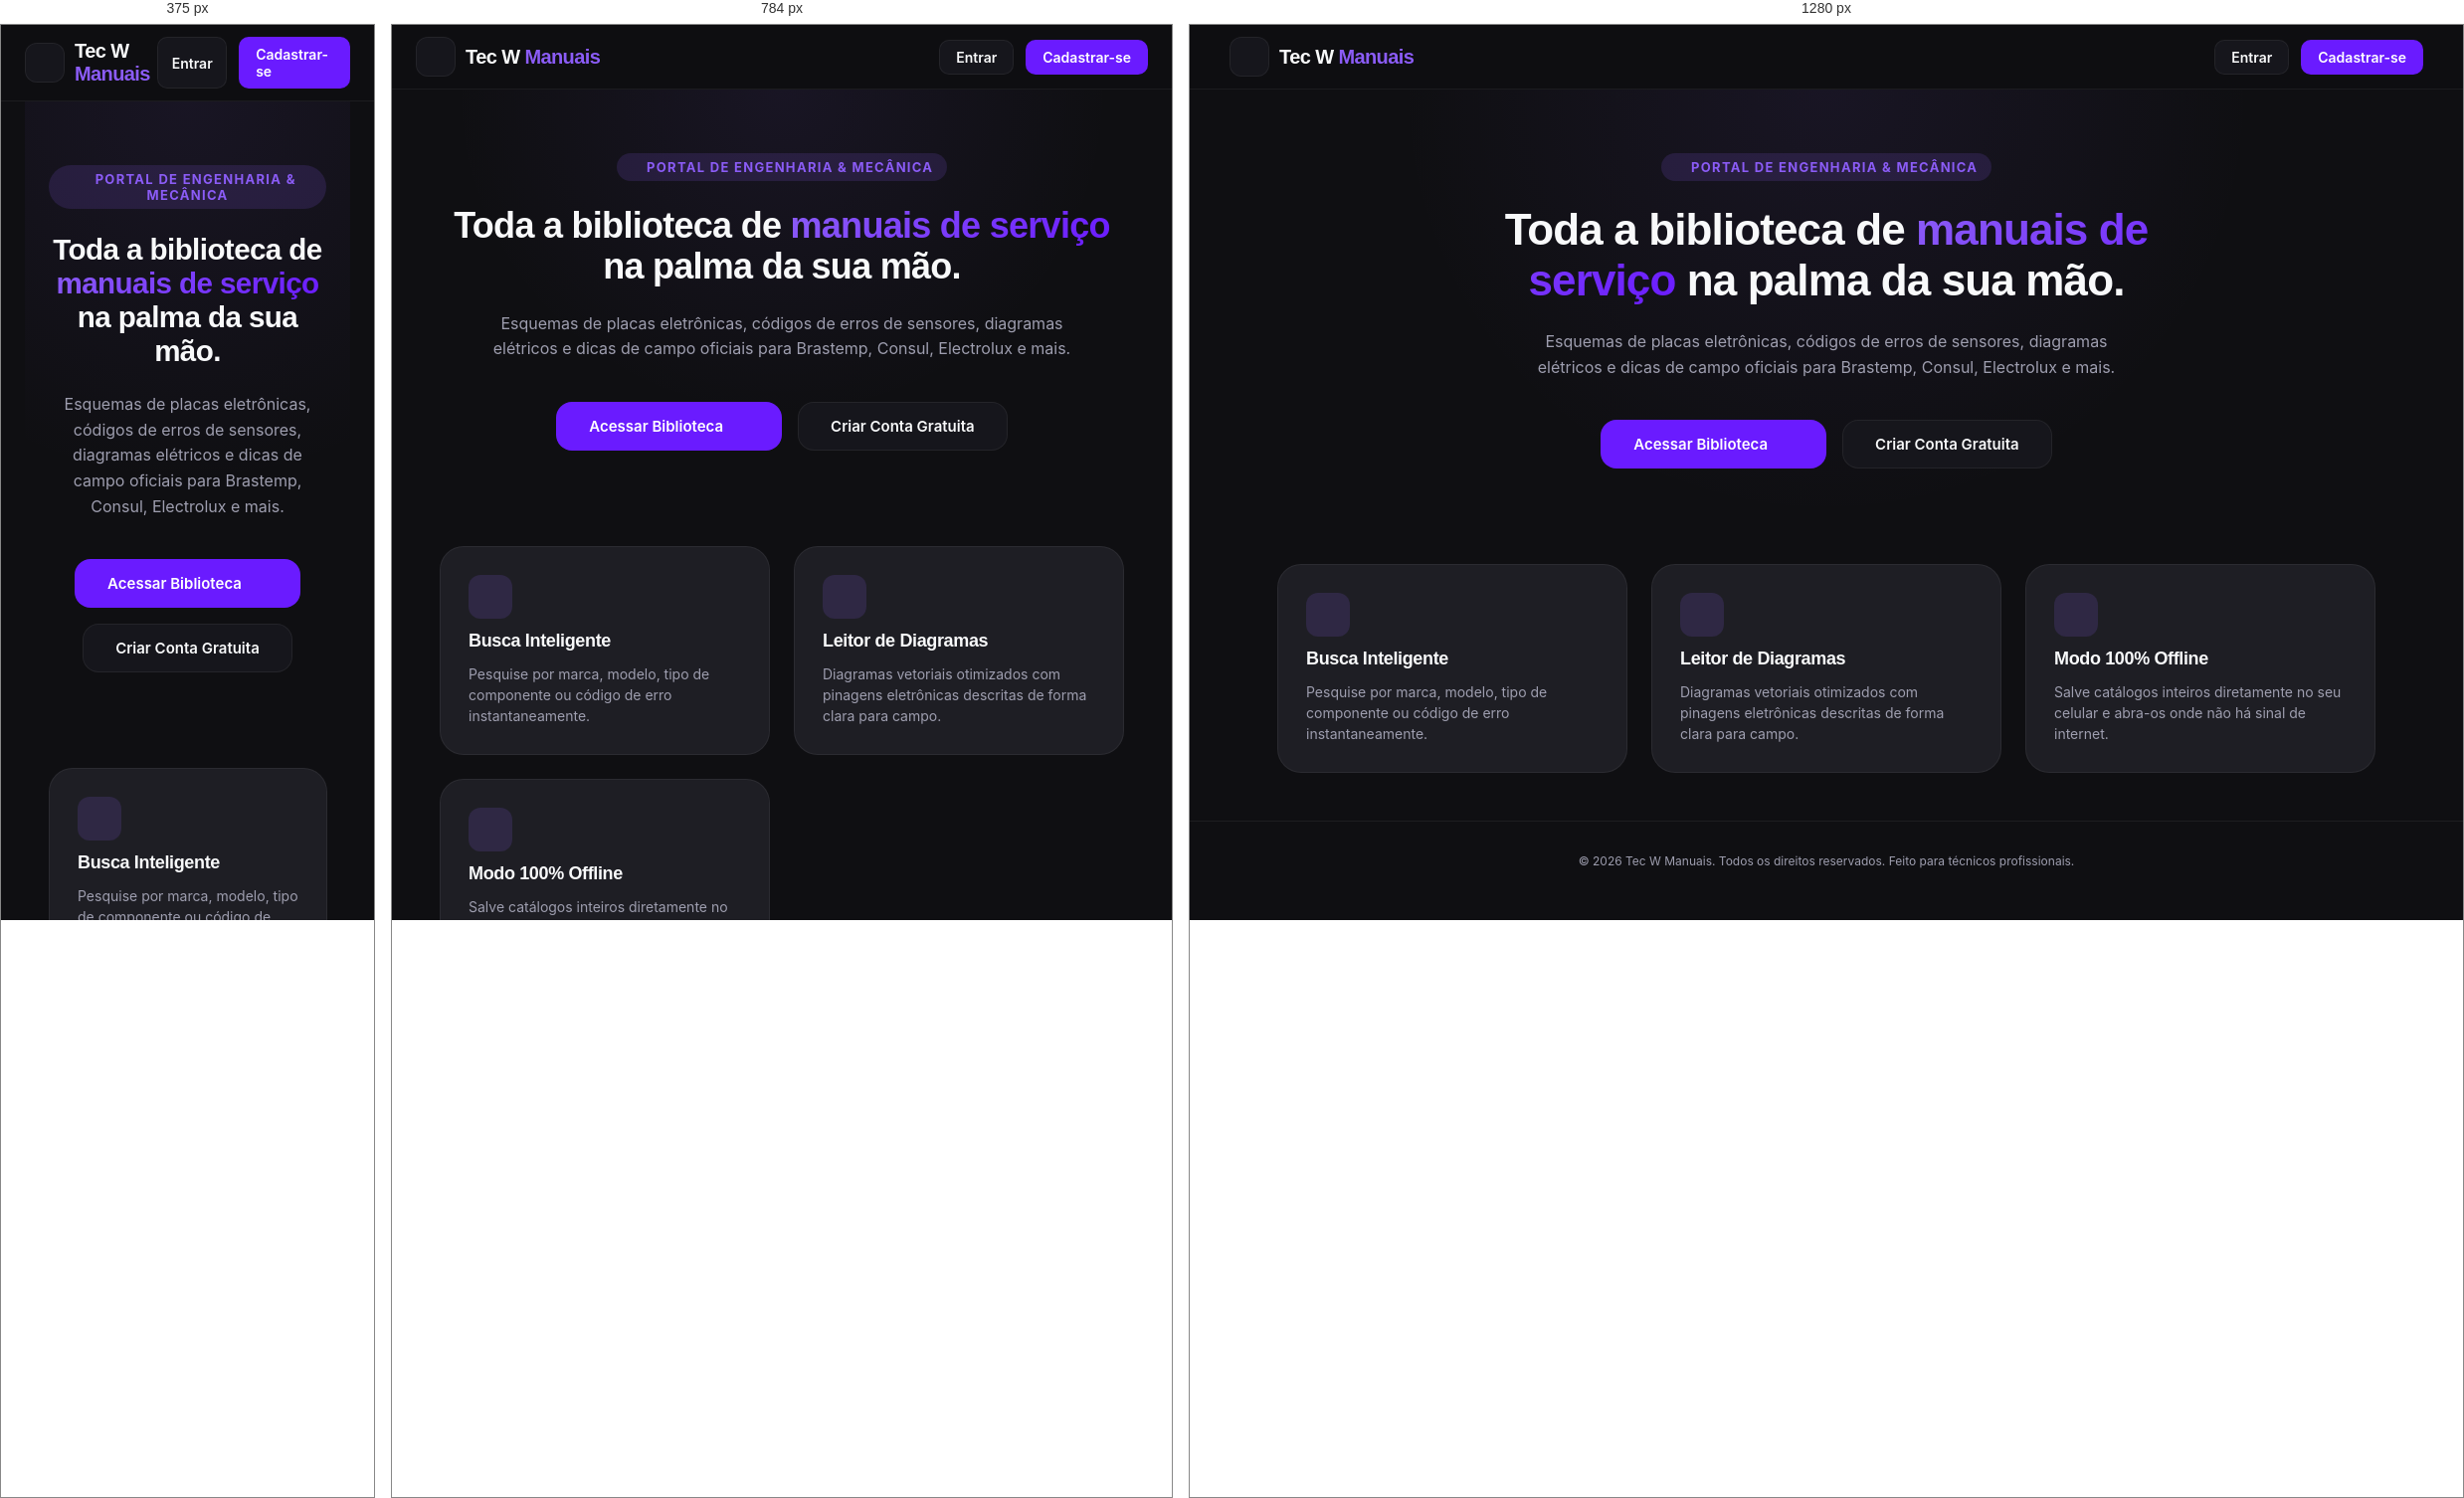
Rendered at 375 px, 784 px and 1280 px, left to right.

<!-- file: index.html -->
<!DOCTYPE html>
<html lang="pt-BR" class="dark">
<head>
  <meta charset="UTF-8" />
  <meta name="viewport" content="width=device-width, initial-scale=1.0" />
  
  <!-- SEO Tags -->
  <title>Tec W Manuais - Plataforma de Manuais Técnicos e Esquemas Elétricos</title>
  <meta name="description" content="Encontre manuais de serviço, esquemas elétricos e diagramas de placas de refrigeração e climatização de forma instantânea e totalmente offline." />
  <meta name="keywords" content="manual tecnico, esquema eletrico, climatizacao, refrigeracao, lavadora, ar condicionado, consul, brastemp, electrolux" />
  
  <!-- Social Media Open Graph & Twitter Cards -->
  <meta property="og:title" content="Tec W Manuais - Catálogos Técnicos" />
  <meta property="og:description" content="Encontre manuais de serviço e esquemas elétricos oficiais instantaneamente." />
  <meta property="og:image" content="https://images.unsplash.com/photo-1581092160607-ee22621dd758?auto=format&fit=crop&q=80&w=600" />
  <meta property="og:type" content="website" />
  <meta name="twitter:card" content="summary_large_image" />
  
  <!-- CSS Stylesheets -->
  <link rel="stylesheet" href="css/style.css" />
  <link rel="stylesheet" href="css/components.css" />
  <link rel="stylesheet" href="css/pages.css" />
  <link rel="stylesheet" href="css/animations.css" />
  <link rel="stylesheet" href="css/responsive.css" />
  
  <!-- Google Material Icons -->
  <link href="https://fonts.googleapis.com/icon?family=Material+Icons+Outlined" rel="stylesheet" />
</head>
<body data-page="index" class="dark">

  <div class="app-layout">
    <!-- Header -->
    <header class="app-header">
      <div class="header-container">
        <div class="brand-wrapper">
          <div class="brand-icon">
            <i data-lucide="cpu" style="color: var(--primary-light); width: 22px; height: 22px;"></i>
          </div>
          <span class="brand-title">Tec W <span style="color: var(--primary-light);">Manuais</span></span>
        </div>
        
        <div style="display: flex; gap: 0.75rem;">
          <a href="login.html" class="btn btn-secondary" style="padding: 0.5rem 1rem; border-radius: 10px;">Entrar</a>
          <a href="register.html" class="btn btn-primary" style="padding: 0.5rem 1rem; border-radius: 10px;">Cadastrar-se</a>
        </div>
      </div>
    </header>

    <!-- Main Content Hero -->
    <main class="container-box fade-in" style="flex: 1; display: flex; flex-direction: column; justify-content: center;">
      <section class="hero-section">
        <span class="hero-tagline">
          <i data-lucide="shield" style="width: 12px; height: 12px; display: inline-block; vertical-align: middle;"></i>
          Portal de Engenharia & Mecânica
        </span>
        <h1 class="hero-title">
          Toda a biblioteca de <span class="text-gradient">manuais de serviço</span> na palma da sua mão.
        </h1>
        <p class="hero-description">
          Esquemas de placas eletrônicas, códigos de erros de sensores, diagramas elétricos e dicas de campo oficiais para Brastemp, Consul, Electrolux e mais.
        </p>
        
        <div style="display: flex; gap: 1rem; margin-top: 1rem; flex-wrap: wrap; justify-content: center;">
          <a href="login.html" class="btn btn-primary" style="padding: 0.875rem 2rem; font-size: 0.9375rem; border-radius: 16px;">
            <span>Acessar Biblioteca</span>
            <i data-lucide="arrow-right" style="width: 18px; height: 18px;"></i>
          </a>
          <a href="register.html" class="btn btn-secondary" style="padding: 0.875rem 2rem; font-size: 0.9375rem; border-radius: 16px;">
            <span>Criar Conta Gratuita</span>
          </a>
        </div>
      </section>

      <!-- Grid Highlights -->
      <section style="display: grid; grid-template-columns: repeat(auto-fit, minmax(280px, 1fr)); gap: 1.5rem; margin: 3rem 0; padding: 0 1.5rem;">
        <!-- Feature 1 -->
        <div style="background-color: var(--card-bg); border: 1px solid var(--border-color); padding: 1.75rem; border-radius: 24px; display: flex; flex-direction: column; gap: 0.75rem;">
          <div style="width: 44px; height: 44px; border-radius: 12px; background-color: var(--primary-transparent); display: flex; align-items: center; justify-content: center; color: var(--primary-light);">
            <i data-lucide="search" style="width: 22px; height: 22px;"></i>
          </div>
          <h3 style="font-size: 1.125rem; font-weight: 700; color: var(--text-color);">Busca Inteligente</h3>
          <p style="font-size: 0.875rem; color: var(--text-muted); line-height: 1.5;">Pesquise por marca, modelo, tipo de componente ou código de erro instantaneamente.</p>
        </div>
        
        <!-- Feature 2 -->
        <div style="background-color: var(--card-bg); border: 1px solid var(--border-color); padding: 1.75rem; border-radius: 24px; display: flex; flex-direction: column; gap: 0.75rem;">
          <div style="width: 44px; height: 44px; border-radius: 12px; background-color: var(--primary-transparent); display: flex; align-items: center; justify-content: center; color: var(--primary-light);">
            <i data-lucide="zap" style="width: 22px; height: 22px;"></i>
          </div>
          <h3 style="font-size: 1.125rem; font-weight: 700; color: var(--text-color);">Leitor de Diagramas</h3>
          <p style="font-size: 0.875rem; color: var(--text-muted); line-height: 1.5;">Diagramas vetoriais otimizados com pinagens eletrônicas descritas de forma clara para campo.</p>
        </div>

        <!-- Feature 3 -->
        <div style="background-color: var(--card-bg); border: 1px solid var(--border-color); padding: 1.75rem; border-radius: 24px; display: flex; flex-direction: column; gap: 0.75rem;">
          <div style="width: 44px; height: 44px; border-radius: 12px; background-color: var(--primary-transparent); display: flex; align-items: center; justify-content: center; color: var(--primary-light);">
            <i data-lucide="cloud-lightning" style="width: 22px; height: 22px;"></i>
          </div>
          <h3 style="font-size: 1.125rem; font-weight: 700; color: var(--text-color);">Modo 100% Offline</h3>
          <p style="font-size: 0.875rem; color: var(--text-muted); line-height: 1.5;">Salve catálogos inteiros diretamente no seu celular e abra-os onde não há sinal de internet.</p>
        </div>
      </section>
    </main>

    <!-- Simple footer -->
    <footer style="padding: 2rem 1.5rem; text-align: center; border-top: 1px solid var(--border-color); font-size: 0.75rem; color: var(--text-muted);">
      <p>&copy; 2026 Tec W Manuais. Todos os direitos reservados. Feito para técnicos profissionais.</p>
    </footer>
  </div>

  <!-- Lucide Script -->
  <script src="https://unpkg.com/lucide@latest"></script>
  <script>
    if (window.lucide) {
      window.lucide.createIcons();
    }
  </script>
  
  <!-- Firebase Initialization Script -->
  <script type="module">
    // Import the functions you need from the SDKs you need
    import { initializeApp } from "https://www.gstatic.com/firebasejs/12.15.0/firebase-app.js";
    import { getAnalytics } from "https://www.gstatic.com/firebasejs/12.15.0/firebase-analytics.js";
    // TODO: Add SDKs for Firebase products that you want to use
    // https://firebase.google.com/docs/web/setup#available-libraries

    // Your web app's Firebase configuration
    // For Firebase JS SDK v7.20.0 and later, measurementId is optional
    const firebaseConfig = {
      apiKey: "AIzaSyB_Ycp1FFAjsG3SvUXpuisaKVQVp-5MTmE",
      authDomain: "tec-w-manuais-14ec1.firebaseapp.com",
      projectId: "tec-w-manuais-14ec1",
      storageBucket: "tec-w-manuais-14ec1.firebasestorage.app",
      messagingSenderId: "219289123684",
      appId: "1:219289123684:web:db66c9fd4ebe77e0209871",
      measurementId: "G-M9DBK6Z34X"
    };

    // Initialize Firebase
    const app = initializeApp(firebaseConfig);
    const analytics = getAnalytics(app);
  </script>

  <!-- Main Application Coordinator Module -->
  <script type="module" src="js/app.js"></script>
</body>
</html>


/* @media block from responsive.css */
@media (max-width: 576px) {
  .hero-title {
    font-size: 1.85rem;
  }
  
  .auth-card {
    padding: 1.5rem 1.25rem;
  }
  
  .stats-grid {
    gap: 0.5rem;
  }
  
  .stat-card {
    padding: 0.75rem 0.5rem;
  }
  
  .stat-value {
    font-size: 1.25rem;
  }
  
  .manuals-grid {
    grid-template-columns: 1fr;
    gap: 1rem;
    padding: 1rem;
  }
  
  .pdf-page-mockup {
    padding: 1.25rem;
    min-height: 70vh;
  }
}

/* @media block from responsive.css */
@media (min-width: 577px) and (max-width: 992px) {
  .hero-title {
    font-size: 2.25rem;
  }
  
  .manuals-grid {
    grid-template-columns: repeat(2, 1fr);
  }
}

/* @media block from responsive.css */
@media (min-width: 993px) {
  .manuals-grid {
    grid-template-columns: repeat(3, 1fr);
  }
  
  /* On desktop, we can display sidebar widgets or dual panes */
  .profile-layout-container {
    display: grid;
    grid-template-columns: 320px 1fr;
    gap: 2rem;
    max-width: 1200px;
    margin: 2rem auto;
    padding: 0 1.5rem;
  }
  
  .profile-hero {
    border: 1px solid var(--border-color);
    border-radius: 24px;
    background-color: var(--card-bg);
    height: fit-content;
  }
  
  .profile-stats-section {
    margin: 0;
  }
}